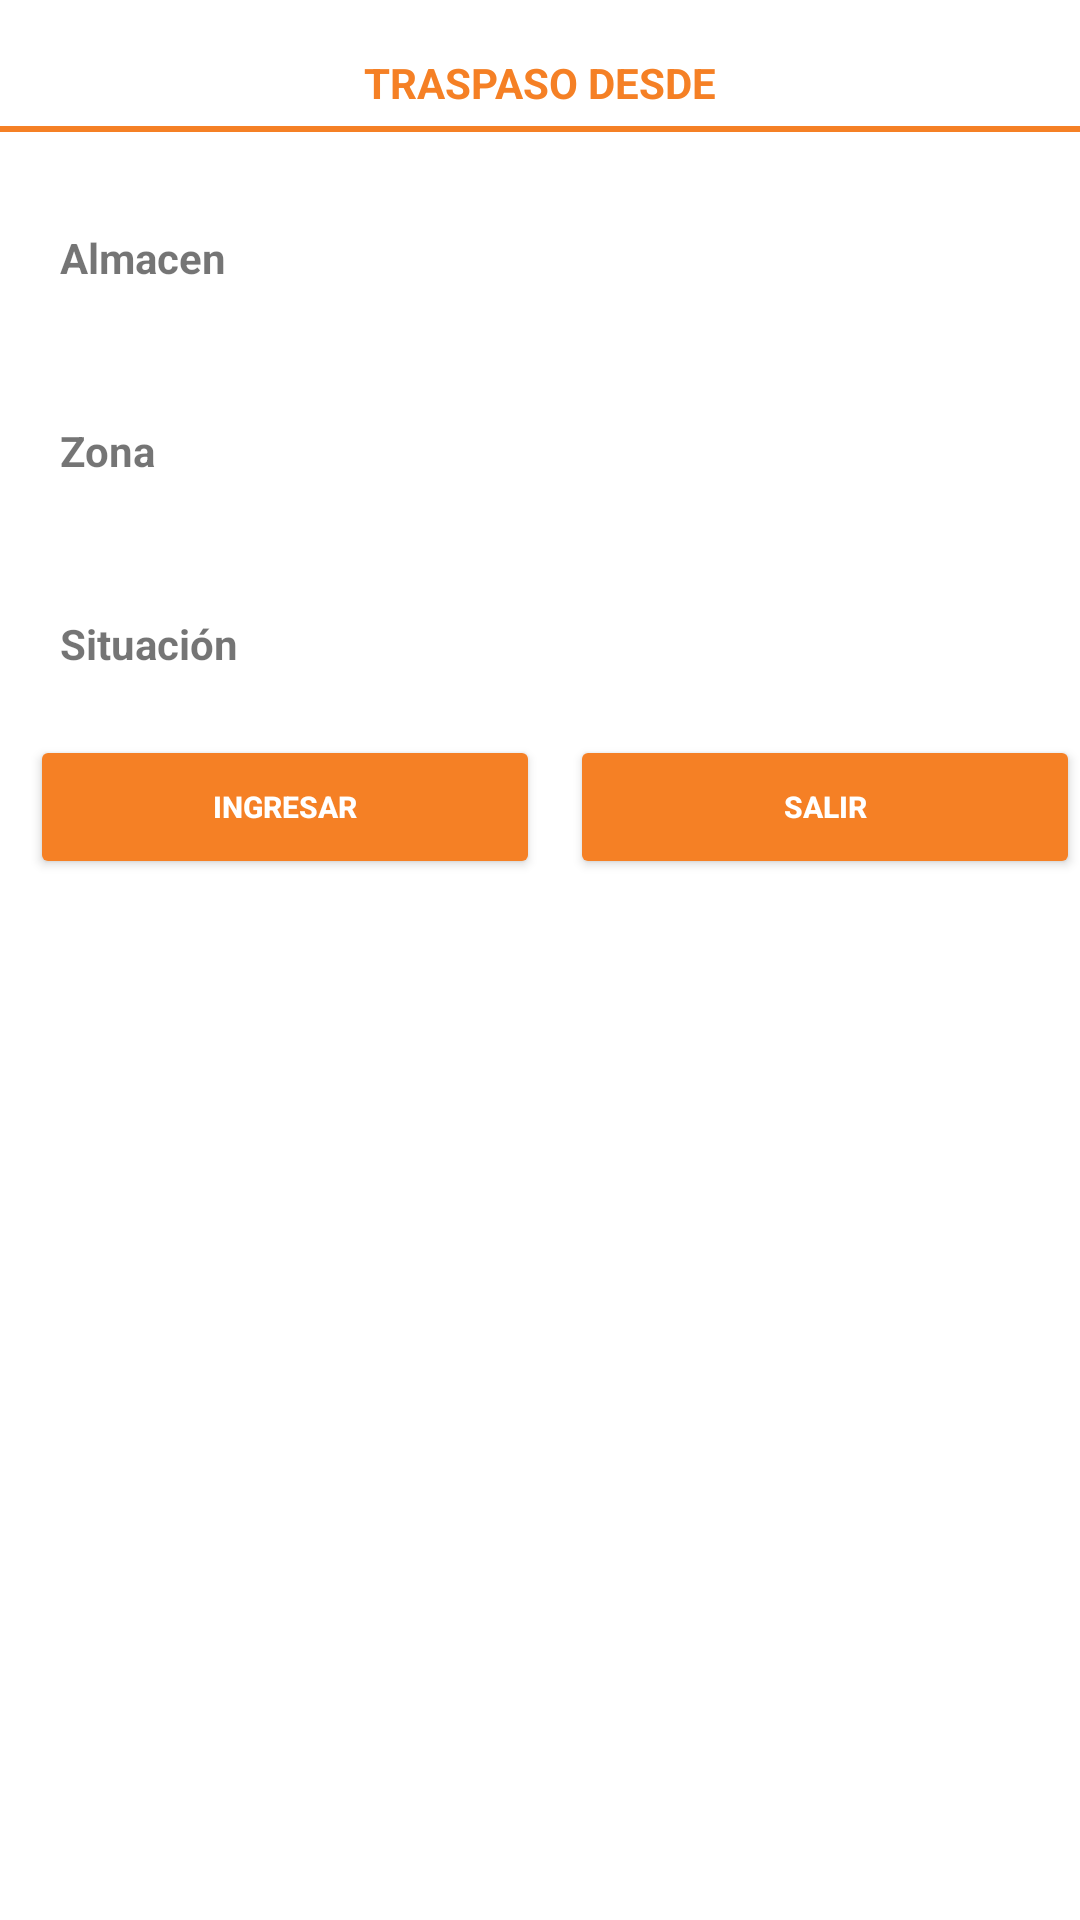

This screen was rendered from an Android layout file. Write that file and the resources it references.
<!-- AndroidManifest.xml: application theme Theme.Capturadoresapp -->
<!-- res/layout/fragment_traspado_desde.xml -->
<?xml version="1.0" encoding="utf-8"?>
<androidx.constraintlayout.widget.ConstraintLayout xmlns:android="http://schemas.android.com/apk/res/android"
    android:layout_width="match_parent"
    android:layout_height="match_parent"
    xmlns:app="http://schemas.android.com/apk/res-auto"
    xmlns:tools="http://schemas.android.com/tools"
    android:background="@color/colorWhite">

    <TextView
        android:id="@+id/textView3"
        android:layout_width="wrap_content"
        android:layout_height="wrap_content"
        android:layout_marginTop="18dp"
        android:text="@string/traspasodesde"
        android:textStyle="bold"
        android:textColor="@color/colorPrimary"
        app:layout_constraintEnd_toEndOf="parent"
        app:layout_constraintStart_toStartOf="parent"
        app:layout_constraintTop_toTopOf="parent"
        android:backgroundTint="@color/colorBackground"/>

    <View
        android:id="@+id/view"
        android:layout_width="match_parent"
        android:layout_height="2dp"
        android:layout_marginTop="5dp"
        android:background="@color/colorPrimary"
        app:layout_constraintTop_toBottomOf="@+id/textView3"></View>

    <LinearLayout
        android:id="@+id/linear1"
        android:layout_width="fill_parent"
        android:layout_height="wrap_content"
        android:layout_marginTop="8dp"
        android:orientation="vertical"
        app:layout_constraintEnd_toEndOf="parent"
        app:layout_constraintStart_toStartOf="parent"
        app:layout_constraintTop_toBottomOf="@+id/view">

        <LinearLayout
            android:layout_width="match_parent"
            android:layout_height="wrap_content"
            android:orientation="horizontal"
            android:padding="20dp"
            >

            <TextView
                android:layout_width="0dp"
                android:layout_height="wrap_content"
                android:text="@string/traspasoalmacen"
                android:layout_weight="0.75"
                android:textStyle="bold" />

            <EditText
                android:id="@+id/txtAlmacen"
                android:layout_width="0dp"
                android:layout_height="wrap_content"
                android:layout_weight="0.75"
                android:background="@drawable/background_input"
                android:ems="10"
                android:inputType="text"/>

        </LinearLayout>

        <LinearLayout
            android:layout_width="match_parent"
            android:layout_height="wrap_content"
            android:orientation="horizontal"
            android:padding="20dp"
            >

            <TextView
                android:layout_width="0dp"
                android:layout_height="wrap_content"
                android:text="@string/traspasozona"
                android:layout_weight="0.75"
                android:textStyle="bold" />

            <EditText
                android:id="@+id/txtZona"
                android:layout_width="0dp"
                android:layout_height="wrap_content"
                android:layout_weight="0.75"
                android:background="@drawable/background_input"
                android:ems="10"
                android:inputType="text"/>

        </LinearLayout>

        <LinearLayout
            android:layout_width="match_parent"
            android:layout_height="wrap_content"
            android:orientation="horizontal"
            android:padding="20dp"
            >

            <TextView
                android:layout_width="0dp"
                android:layout_height="wrap_content"
                android:text="@string/traspasosituacion"
                android:layout_weight="0.75"
                android:textStyle="bold" />

            <EditText
                android:id="@+id/txtSituacion"
                android:layout_width="0dp"
                android:layout_height="wrap_content"
                android:layout_weight="0.75"
                android:background="@drawable/background_input"
                android:ems="10"
                android:inputType="text"/>

        </LinearLayout>

        <LinearLayout
            android:layout_width="match_parent"
            android:layout_height="wrap_content"
            android:orientation="horizontal"
            >


            <Button
                android:id="@+id/btn_tIngresar"
                android:layout_width="0dp"
                android:layout_height="wrap_content"
                android:layout_marginStart="10dp"
                android:layout_weight="0.75"
                android:backgroundTint="@color/colorPrimary"
                android:text="@string/traspasoingresar"
                android:textColor="@color/colorWhite"
                android:textSize="10sp"
                android:textStyle="bold" />


            <Button
                android:id="@+id/btn_tSalir"
                android:layout_width="0dp"
                android:layout_height="wrap_content"
                android:layout_weight="0.75"
                android:layout_marginStart="10dp"
                android:backgroundTint="@color/colorPrimary"
                android:text="@string/traspasosalir"
                android:textColor="@color/colorWhite"
                android:textSize="10sp"
                android:textStyle="bold" />

        </LinearLayout>

    </LinearLayout>

</androidx.constraintlayout.widget.ConstraintLayout>
<!-- resources referenced by this layout -->
<resources>
  <color name="colorBackground">#297787</color>
  <color name="colorPrimary">#F58025</color>
  <color name="colorWhite">#FFFFFF</color>
  <string name="traspasoalmacen">Almacen</string>
  <string name="traspasodesde">TRASPASO DESDE</string>
  <string name="traspasoingresar">Ingresar</string>
  <string name="traspasosalir">Salir</string>
  <string name="traspasosituacion">Situación</string>
  <string name="traspasozona">Zona</string>
  <style name="Theme.Capturadoresapp" parent="Theme.MaterialComponents.DayNight.DarkActionBar">
          
          <item name="colorPrimary">@color/colorPrimary</item>
          <item name="colorPrimaryVariant">@color/colorPrimary</item>
          <item name="colorOnPrimary">@color/colorPrimary</item>
          
          <item name="colorSecondary">@color/colorPrimary</item>
          <item name="colorSecondaryVariant">@color/colorPrimary</item>
          <item name="colorOnSecondary">@color/colorPrimary</item>
          
          <item name="android:statusBarColor" tools:targetApi="l">?attr/colorPrimaryVariant</item>
          
      </style>
</resources>
